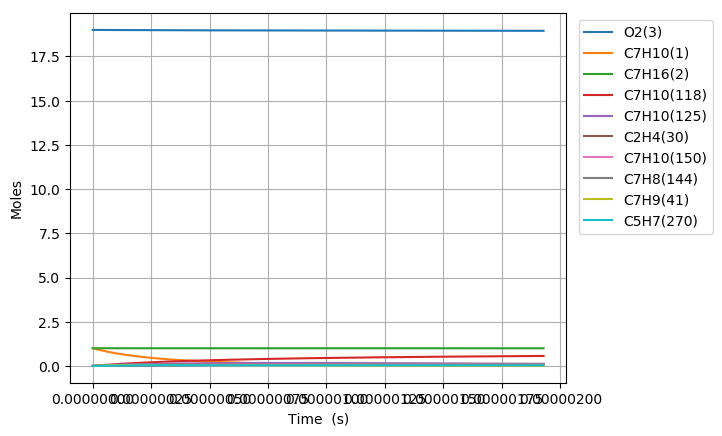

Source data for this figure (header and first rows):
Time (s), Volume (m^3), H(4), O(5), OH(6), H2(7), H2O(8), Ar(9), He(10), HO2(11), H2O2(12), N2, Ne, C7H10(1), C7H16(2), O2(3), C7H10(57), C7H10(54), C7H11(67), C7H9(41), C7H10(125), S(151), S(153), S(152)
0.0, 0.6724, 0.0, 0.0, 0.0, 0.0, 0.0, 0.0, 0.0, 0.0, 0.0, 154.0, 0.0, 1.0, 1.0, 19.0, 0.0, 0.0, 0.0, 0.0, 0.0, 0.0, 0.0, 0.0
2.220827105694917e-22, 0.6724, 8.3797379974107306e-22, 1.5421049644970937e-35, 1.9156217423243885e-37, 3.1842228058171614e-52, 1.0489831552347745e-51, 0.0, 0.0, 1.4196478321926163e-22, 1.044637735047457e-40, 154.0, 0.0, 1, 1.0, 19.0, 3.9665273231072487e-17, 4.2315150516162124e-16, 1.6104216258292501e-16, 1.6104313546863145e-16, 7.3642674792874704e-26, 1.1092810443157981e-28, 1.1092843783258542e-28, 6.5445359953888308e-29
6.218315895945768e-22, 0.6724, 2.3463266392756018e-21, 4.37996004504355e-35, 1.1570355323641705e-36, 4.8119975041463476e-51, 1.2453529719758135e-50, 0.0, 0.0, 3.9750139311946041e-22, 6.3096119212164395e-40, 154.0, 0.0, 1, 1.0, 19.0, 1.1106276504700277e-16, 1.184824213812465e-15, 4.5091805523182837e-16, 4.509207793115956e-16, 4.4480175554845279e-25, 6.7000575076150975e-28, 6.7000580067420397e-28, 3.9528997401488897e-28
1.421329347644747e-21, 0.6724, 5.3630323183470461e-21, 1.0303934783945238e-34, 5.570628026682917e-36, 5.1765273309458252e-50, 1.2226950072572008e-49, 0.0, 0.0, 9.0857461334196912e-22, 3.0378065358089324e-39, 154.0, 0.0, 1, 1.0, 19.0, 2.538577486788626e-16, 2.7081696285538551e-15, 1.0306698405281886e-15, 1.0306760669952347e-15, 2.1415289799691408e-24, 3.2257892767918581e-27, 3.2257695148240947e-27, 1.9031510658601259e-27
3.0203248637450873e-21, 0.6724, 1.1396443676499488e-20, 2.31449425729999e-34, 2.4328396127556897e-35, 4.7581204542440143e-49, 1.0814599169380142e-48, 0.0, 0.0, 1.9307210554754317e-21, 1.326689925875801e-38, 154.0, 0.0, 1, 1.0, 19.0, 5.3944771594257936e-16, 5.7548604477954482e-15, 2.1901734111151251e-15, 2.1901866423533555e-15, 9.3526196676159831e-24, 1.4087869261999659e-26, 1.408760721569579e-26, 8.3115606976213777e-27
6.2183158959457675e-21, 0.6724, 2.3463266392842572e-20, 5.2799191396243947e-34, 1.0156626477837362e-34, 4.0706722242233015e-48, 9.0903223477155497e-48, 0.0, 0.0, 3.9750139464961378e-21, 5.5386692925038469e-38, 154.0, 0.0, 1, 1.0, 19.0, 1.1106276504700018e-15, 1.1848242045313881e-14, 4.5091805522658581e-15, 4.5092077930329708e-15, 3.9045345895470244e-23, 5.8814080962324882e-26, 5.8811518301318444e-26, 3.4699129698849701e-26
1.2614297960347129e-20, 0.6724, 4.7596911825681568e-20, 1.2799662202430728e-33, 4.1493133187726435e-34, 3.3657105140175472e-47, 7.4527955215250741e-47, 0.0, 0.0, 8.0635997555526722e-21, 2.262727137638029e-37, 154.0, 0.0, 1, 1.0, 19.0, 2.2529875195248005e-15, 2.4035005076491741e-14, 9.1471948344747671e-15, 9.1472500942457035e-15, 1.595129769401308e-22, 2.4027471126118347e-25, 2.4025224065993931e-25, 1.4175726621551175e-25
2.540626208914985e-20, 0.6724, 9.5864202691970858e-20, 3.4194721521502604e-33, 1.6772187852719343e-33, 2.7369398936075521e-46, 6.0354670587729409e-46, 0.0, 0.0, 1.6240771481726228e-20, 9.1463049446354001e-37, 154.0, 0.0, 1, 1.0, 19.0, 4.5377072576342147e-15, 4.840853048341145e-14, 1.8423223398522358e-14, 1.8423334696085228e-14, 6.4477694681493794e-22, 9.7122879928029217e-25, 9.7104095698959492e-25, 5.7300552981272143e-25
5.0990190346755294e-20, 0.6724, 1.9239878442699463e-19, 1.0240713294011602e-32, 6.7440229689116996e-33, 2.2074411765128107e-45, 4.8578689701737905e-45, 0.0, 0.0, 3.2595115366315312e-20, 3.6776890519310062e-36, 154.0, 0.0, 1, 1.0, 19.0, 9.1071467338523149e-15, 9.7155578675506996e-14, 3.6975280525136647e-14, 3.6975503897421071e-14, 2.5926196651439226e-21, 3.9052682836325766e-24, 3.9037330229076581e-24, 2.3040299913193134e-24
1.0215804686196619e-19, 0.6724, 3.8546794790682283e-19, 3.4052112695228419e-32, 2.7046548444095934e-32, 1.7731367985536958e-44, 3.8981339137414109e-44, 0.0, 0.0, 6.5303804864461326e-20, 1.4749178470971161e-35, 154.0, 0.0, 1, 1.0, 19.0, 1.8246025686285587e-14, 1.9464966457272356e-13, 7.4079394772441611e-14, 7.4079842290723998e-14, 1.039756379561883e-20, 1.566187247462185e-23, 1.5649462938732472e-23, 9.2401904280360659e-24
2.0449375989238797e-19, 0.6724, 7.7160627490560203e-19, 1.2235058001008872e-31, 1.0832726783010718e-31, 1.4213886139953318e-43, 3.1232507473081048e-43, 0.0, 0.0, 1.3072119077662474e-19, 5.9073649084138434e-35, 154.0, 0.0, 1, 1.0, 19.0, 3.6523783591140435e-14, 3.8963779441926791e-13, 1.4828762324335712e-13, 1.4828851903988772e-13, 4.1644483467832746e-20, 6.2729181657973507e-23, 6.2629449873372382e-23, 3.7008955567952038e-23
4.091651859532315e-19, 0.6724, 1.5438829290596518e-18, 4.616501890291172e-31, 4.3359138037689406e-31, 1.1382636875175835e-42, 2.5004996687521243e-42, 0.0, 0.0, 2.6155599026443716e-19, 2.3644857788014979e-34, 154.0, 0.0, 1, 1.0, 19.0, 7.3079299400803334e-14, 7.7961388632087339e-13, 2.9670408009041054e-13, 2.9670587238870874e-13, 1.6668642154529941e-19, 2.5108020252815214e-22, 2.5028141718990143e-22, 1.4813224860751463e-22
8.185080380749186e-19, 0.6724, 3.0884362379937166e-18, 1.7910601073412157e-30, 1.7349303008270938e-30, 9.1107229321858826e-42, 2.0011596885151848e-41, 0.0, 0.0, 5.232256998940043e-19, 9.4610254950551855e-34, 154.0, 0.0, 1, 1.0, 19.0, 1.4619033101994198e-13, 1.559565398958729e-12, 5.9353699340540667e-13, 5.9354057849041021e-13, 6.6696247733643276e-19, 1.0046478486679695e-21, 9.9826807339576274e-22, 5.9272177128292447e-22
1.6371937423182928e-18, 0.6724, 6.1775428583657062e-18, 7.0531227667960512e-30, 6.9408509252148881e-30, 7.2904241585007024e-41, 1.6012317976958933e-40, 0.0, 0.0, 1.0465655617689086e-18, 3.7850282589268616e-33, 154.0, 0.0, 1, 1.0, 19.0, 2.9241239425747054e-13, 3.1194657395776412e-12, 1.1872028185189559e-12, 1.1872099883265495e-12, 2.6682815850988232e-18, 4.0192455136559837e-21, 3.9684748684701619e-21, 2.3712716475796203e-21
3.2745651508050413e-18, 0.6724, 1.2355756109125124e-17, 2.7990219550904079e-29, 2.7765663324432707e-29, 5.8330777250589057e-40, 1.2811070707238355e-39, 0.0, 0.0, 2.0932470559817972e-18, 1.5141361222751437e-32, 154.0, 0.0, 1, 1.0, 19.0, 5.8485652072953287e-13, 6.2392556822252297e-12, 2.3745344626802839e-12, 2.3745487986588704e-12, 1.0673974006474108e-17, 1.6078289975734668e-20, 1.5676732323527008e-20, 9.4858474018265947e-21
6.549307967778538e-18, 0.6724, 2.4712182650705725e-17, 1.1151630037091976e-28, 1.1106717285666719e-28, 4.6667575310736426e-39, 1.0249343135181815e-38, 0.0, 0.0, 4.1866171262599172e-18, 6.056803717275183e-32, 154.0, 0.0, 1, 1.0, 19.0, 1.1697447736616785e-12, 1.2478792613455165e-11, 4.74919772673986e-12, 4.7492263829522146e-12, 4.2697465442425609e-17, 6.4315772563729509e-20, 6.1176148238285648e-20, 3.7944844356666985e-20
1.3098793601725533e-17, 0.6724, 4.9425035894113997e-17, 4.4517602214619722e-28, 4.4427773191398812e-28, 3.7335241293691281e-38, 8.1996691621427681e-38, 0.0, 0.0, 8.3733855942256409e-18, 2.4227809990198928e-31, 154.0, 0.0, 1, 1.0, 19.0, 2.3395212794780534e-12, 2.4957694662019667e-11, 9.4985241578067179e-12, 9.4985814133122115e-12, 1.7079199285766504e-16, 2.5726828954168982e-19, 2.3324855583570853e-19, 1.5178175174686274e-19
1.9648279235672525e-17, 0.6724, 7.4137889297769327e-17, 9.4544331518476596e-28, 9.4409583202323502e-28, 1.1083999369030215e-37, 2.3446072659804295e-37, 0.0, 0.0, 1.2560182389600957e-17, 5.148455628705856e-31, 154.0, 0.0, 1, 1.0, 19.0, 3.5092977852465124e-12, 3.7436424899054348e-11, 1.4247850491821303e-11, 1.4247936312107637e-11, 3.6293318299891467e-16, 5.4669833551558679e-19, 4.7973288828256949e-19, 3.2253710444040963e-19
3.2747250503566516e-17, 0.6724, 1.2356359674606813e-16, 2.6124082753393897e-27, 2.6101622049446943e-27, 5.1920267217352714e-37, 1.0775019724994416e-36, 0.0, 0.0, 2.0933889289990671e-17, 1.4234154556975136e-30, 154.0, 0.0, 1, 1.0, 19.0, 5.848850796591764e-12, 6.2393198145928401e-11, 2.3746502771641553e-11, 2.3746645628644132e-11, 1.0033951598410987e-15, 1.5114683614524861e-18, 1.2251490474242377e-18, 8.9171784700915875e-19
4.4536324644671103e-17, 0.6724, 1.6804673396729929e-16, 4.6509900917114907e-27, 4.647935072339385e-27, 1.1981164964616363e-36, 2.4254515458813939e-36, 0.0, 0.0, 2.8470317026909042e-17, 2.5346992084330104e-30, 154.0, 0.0, 1, 1.0, 19.0, 7.9544485066476724e-12, 8.4853738969651948e-11, 3.2295289509901752e-11, 3.2295483653003121e-11, 1.7867365398710936e-15, 2.6914824087385068e-18, 2.0718915325226444e-18, 1.5878797193000058e-18
5.632539878577569e-17, 0.6724, 2.1252987173657103e-16, 7.2593656507360577e-27, 7.2555013790286596e-27, 2.3069052815882137e-36, 4.58426802057186e-36, 0.0, 0.0, 3.6006841642826329e-17, 3.956726431748242e-30, 154.0, 0.0, 1, 1.0, 19.0, 1.0060046216539709e-11, 1.0731369224947102e-10, 4.0844075916246172e-11, 4.0844321324408964e-11, 2.7890982983390729e-15, 4.2014466217046873e-18, 3.0761359081189917e-18, 2.4786918804633017e-18
6.811447292688028e-17, 0.6724, 2.5701301002352527e-16, 1.0405971855645687e-26, 1.0401297987704276e-26, 3.9223112889894079e-36, 7.6624376296749935e-36, 0.0, 0.0, 4.3543457771226595e-17, 5.6722877634034187e-30, 154.0, 0.0, 1, 1.0, 19.0, 1.216564392627695e-11, 1.2977309054528425e-10, 4.9392862009061099e-11, 4.9393158682367315e-11, 3.9983429910982352e-15, 6.0230836082807137e-18, 4.209206012032195e-18, 3.5533692040036367e-18
9.169262120908945e-17, 0.6724, 3.459792877779991e-16, 1.7926609558161694e-26, 1.7920315547904106e-26, 8.6722845639388579e-36, 1.6358448954238285e-35, 0.0, 0.0, 5.8616898720565635e-17, 9.7728213607121715e-30, 154.0, 0.0, 1, 1.0, 19.0, 1.6376839345398425e-11, 1.7469062154502383e-10, 6.6490433479693055e-11, 6.6490832732484159e-11, 6.8886105907758128e-15, 1.0377121247859627e-17, 6.7201272663213507e-18, 6.1220172785064717e-18
1.1527076949129864e-16, 0.6724, 4.3494556744603783e-16, 2.7436767359536045e-26, 2.7428851452503595e-26, 1.6247425913905791e-35, 2.9746085504981441e-35, 0.0, 0.0, 7.3690677937295401e-17, 1.4958410415257148e-29, 154.0, 0.0, 1, 1.0, 19.0, 2.0588034763947717e-11, 2.1960610121165326e-10, 8.3588003791393441e-11, 8.3588505757291737e-11, 1.0543559349759487e-14, 1.588322724096241e-17, 9.5739430485420706e-18, 9.3702833635001155e-18
1.3884891777350781e-16, 0.6724, 5.2391184915743416e-16, 3.9071390320301818e-26, 3.9061850246262319e-26, 2.7497250575231273e-35, 4.9205858124053946e-35, 0.0, 0.0, 8.8764818365324275e-17, 2.1302679048535098e-29, 154.0, 0.0, 1, 1.0, 19.0, 2.4799230181886014e-11, 2.6451939050129426e-10, 1.0068557286555544e-10, 1.0068617777259512e-10, 1.5015021041940499e-14, 2.2619542867482481e-17, 1.2708580142173219e-17, 1.3344245945387914e-17
1.8600521433792616e-16, 0.6724, 7.0184441882544101e-16, 6.8833746360577265e-26, 6.8820948469227206e-26, 6.5391941202718712e-35, 1.1350239961809138e-34, 0.0, 0.0, 1.1891420320923459e-16, 3.753272049313394e-29, 154.0, 0.0, 1, 1.0, 19.0, 3.3221621015895194e-11, 3.5433927512302979e-10, 1.3488070723153585e-10, 1.3488151907002682e-10, 2.6453269632280846e-14, 3.985211855245716e-17, 1.9484038548963776e-17, 2.3510034550222107e-17
2.331615109023445e-16, 0.6724, 8.7977699679444085e-16, 1.072265963103942e-25, 1.0721052556924987e-25, 1.2770804107015617e-34, 2.1804013905179576e-34, 0.0, 0.0, 1.4906505544816702e-16, 5.8470213922884224e-29, 154.0, 0.0, 1, 1.0, 19.0, 4.1644011847422252e-11, 4.4415026286402372e-10, 1.6907583657011852e-10, 1.6907685692831789e-10, 4.1208033245712056e-14, 6.2082319595853472e-17, 2.6738686053716151e-17, 3.6623642683395075e-17
3.274741040311812e-16, 0.6724, 1.2356421776519787e-15, 2.0992101939309427e-25, 2.0989833853238533e-25, 3.5712758959911188e-34, 5.9972879831968398e-34, 0.0, 0.0, 2.0937116503891394e-16, 1.1447827695720575e-28, 154.0, 0.0, 1, 1.0, 19.0, 5.8488793503025078e-11, 6.2374553450511646e-10, 2.3746608015510321e-10, 2.3746752320764224e-10, 8.0672025643402256e-14, 1.2154552564692803e-16, 4.1800378126900652e-17, 7.1699299617051666e-17
5.160992902888546e-16, 0.6724, 1.9473726390488687e-15, 5.1894872262996093e-25, 5.1891244028425916e-25, 1.4372215249076312e-33, 2.386436426638863e-33, 0.0, 0.0, 3.3000100532242279e-16, 2.830373244045184e-28, 154.0, 0.0, 1, 1.0, 19.0, 9.2178356784424441e-11, 9.8282928772084418e-10, 3.7424650695440199e-10, 3.7424881949097775e-10, 1.9940844102153924e-13, 3.0048508911394682e-16, 7.2664098280722371e-17, 1.7723990535330451e-16
8.933496628042014e-16, 0.6724, 3.3708339605853005e-15, 1.551576827362524e-24, 1.551510823662463e-24, 7.7161636335628962e-33, 1.2744143294321027e-32, 0.0, 0.0, 5.7133117304329032e-16, 8.4640487314263201e-28, 154.0, 0.0, 1, 1.0, 19.0, 1.5955748322799379e-10, 1.700569853501068e-09, 6.4780711906317562e-10, 6.4781126954248354e-10, 5.9603312758603632e-13, 8.9842391082737881e-16, 1.3480794944078709e-16, 5.2983711002058076e-16
1.2706000353195482e-15, 0.6724, 4.7942958137792257e-15, 3.136970828423388e-24, 3.1368704601273945e-24, 2.1612758906467266e-32, 3.5649382740571195e-32, 0.0, 0.0, 8.1275532377879793e-16, 1.7115285643207098e-27, 154.0, 0.0, 1, 1.0, 19.0, 2.2693660951259087e-10, 2.4177414715061132e-09, 9.2136740918797637e-10, 9.2137353013793413e-10, 1.2047460608848661e-12, 1.8164398682706205e-15, 1.9700330593071039e-16, 1.0710618523411299e-15
1.647850407834895e-15, 0.6724, 6.2177581986323777e-15, 5.2751348285894778e-24, 5.2749936655731117e-24, 4.6098261271000201e-32, 7.5996273635015641e-32, 0.0, 0.0, 1.0542734578799352e-15, 2.8785349574190691e-27, 154.0, 0.0, 1, 1.0, 19.0, 2.943157356382158e-10, 3.1343445688588167e-09, 1.1949273773317226e-09, 1.1949356015029788e-09, 2.0253880208270529e-12, 3.0545300426468519e-15, 2.5910868023059822e-16, 1.8008299731357688e-15
2.025100780350242e-15, 0.6724, 7.641221115145147e-15, 7.96607161311223e-24, 7.9658813918135239e-24, 8.4244155263358531e-32, 1.3884404687826703e-31, 0.0, 0.0, 1.295885575462e-15, 4.3475540951366602e-27, 154.0, 0.0, 1, 1.0, 19, 3.6169486160486885e-10, 3.8503795882784495e-09, 1.4684870234982787e-09, 1.4684974836660357e-09, 3.0577939733846079e-12, 4.6126905736627138e-15, 3.2118311695133901e-16, 2.7190540137183767e-15
2.7796015253809356e-15, 0.6724, 1.0488148543148891e-14, 1.5006271691993247e-23, 1.5005951844690514e-23, 2.1290567960347436e-31, 3.5080109059355677e-31, 0.0, 0.0, 1.779391761127481e-15, 8.1921116442188669e-27, 154.0, 0.0, 1, 1.0, 19, 4.9645311306126214e-10, 5.2807470352729317e-09, 2.015605349915415e-09, 2.0156206806263695e-09, 5.7572857791902417e-12, 8.6892071357440382e-15, 4.4532382484067663e-16, 5.1205450439900664e-15
3.534102270411629e-15, 0.6724, 1.3335078097789147e-14, 2.4257588772983862e-23, 2.4257085074467272e-23, 4.3223172943653821e-31, 7.1209748045563418e-31, 0.0, 0.0, 2.2632738809129376e-15, 1.3246241820225686e-26, 154.0, 0.0, 1, 1.0, 19, 6.3121136388177591e-10, 6.7088473622521802e-09, 2.562722388473076e-09, 2.5627431216885912e-09, 9.3018982207444748e-12, 1.4045955913127117e-14, 5.6945816784518741e-16, 8.2748325924042539e-15
4.288603015442323e-15, 0.6724, 1.6182009779063977e-14, 3.5720040936814981e-23, 3.5719284179174296e-23, 7.6815750082457367e-31, 1.2654529102653548e-30, 0.0, 0.0, 2.7475319348680302e-15, 1.9511039997185025e-26, 154.0, 0.0, 1, 1.0, 19, 7.6596961406641567e-10, 8.1346843016784818e-09, 3.1098381392070606e-09, 3.1098648075536377e-09, 1.3690239934888898e-11, 2.0682901163487928e-14, 6.9362425644424067e-16, 1.2181177656932264e-14
5.043103760473016e-15, 0.6724, 1.9028943586970971e-14, 4.9393645581540813e-23, 4.93925520032472e-23, 1.2463996838874551e-30, 2.0532272763093587e-30, 0.0, 0.0, 3.2321659229522013e-15, 2.6987592190341459e-26, 154.0, 0.0, 1, 1.0, 19, 9.0072786361518711e-10, 9.5582615481888005e-09, 3.6569526021531721e-09, 3.6569857390130849e-09, 1.8920933658744975e-11, 2.860000713989625e-14, 8.1776269929469071e-16, 1.6838848097944209e-14
6.5521052505344035e-15, 0.6724, 2.4722817582671839e-14, 8.3374378716265279e-23, 8.3372306490894507e-23, 2.728506258712404e-30, 4.4945653151126484e-30, 0.0, 0.0, 4.2025617012948449e-15, 4.5580126529450393e-26, 154.0, 0.0, 1, 1.0, 19, 1.1702443608051467e-09, 1.2398651090437381e-08, 4.7511776648193454e-09, 4.7512253414072194e-09, 3.1904110600088743e-11, 4.8274563918257473e-14, 1.0660683463013044e-15, 2.840536154902392e-14
8.06110674059579e-15, 0.6724, 3.0416700084873601e-14, 1.261999240694852e-22, 1.2619637633325899e-22, 5.0785085153366069e-30, 8.3654779351360606e-30, 0.0, 0.0, 5.1744612157364481e-15, 6.9032292088251921e-26, 154.0, 0.0, 1, 1.0, 19, 1.4397608554516977e-09, 1.5230044599966114e-08, 5.8453975767495996e-09, 5.8454619345636182e-09, 4.8240763633045589e-11, 7.3069348682059831e-14, 1.3143616243440665e-15, 4.2968694162985833e-14
9.570108230657178e-15, 0.6724, 3.6110591093558523e-14, 1.7787041761018077e-22, 1.778647934616736e-22, 8.4959796154882367e-30, 1.3994700797291935e-29, 0.0, 0.0, 6.1478644661351153e-15, 9.7352522170117957e-26, 154.0, 0.0, 1, 1.0, 19, 1.7092773475548832e-09, 1.8052470544632238e-08, 6.9396123382211906e-09, 6.9396955241280935e-09, 6.7920280693864239e-11, 1.0298408461120241e-13, 1.5626544344104975e-15, 6.0523188573435687e-14
1.1079109720718565e-14, 0.6724, 4.1804490608708938e-14, 2.3838599537110594e-22, 2.3837759391252878e-22, 1.3180535978960674e-29, 2.1711042730431563e-29, 0.0, 0.0, 7.122771452359756e-15, 1.3054925413089034e-25, 154.0, 0.0, 1, 1.0, 19, 1.9787938371147466e-09, 2.0865957305851285e-08, 8.0338219495113907e-09, 8.0339261157479842e-09, 9.0932081941972339e-11, 1.3801849486411951e-13, 1.8109473998660467e-15, 8.1063197171266836e-14
1.409711270084134e-14, 0.6724, 5.3192315158335609e-14, 3.8595294779222067e-22, 3.8593651577557425e-22, 2.7149936817296614e-29, 4.4721266878714081e-29, 0.0, 0.0, 9.0770966317481581e-15, 2.1160601162127191e-25, 154.0, 0.0, 1, 1, 19, 2.5178268086046781e-09, 2.6466226270093098e-08, 1.022222572265753e-08, 1.0222378327691729e-08, 1.4691041651884213e-10, 2.2344523015240016e-13, 2.3075310718424908e-15, 1.3107722332925313e-13
1.7115115680964114e-14, 0.6724, 6.4580173733612598e-14, 5.6890186969633821e-22, 5.6887350769690419e-22, 4.8584713919562921e-29, 8.0028429446407431e-29, 0.0, 0.0, 1.1037436752841354e-14, 3.1227015081707435e-25, 154.0, 0.0, 1, 1, 19, 3.0568597699218336e-09, 3.2031076927171272e-08, 1.2410608898407684e-08, 1.2410818615399282e-08, 2.1609173135592961e-10, 3.2934733832389717e-13, 2.8041120188504302e-15, 1.9296577160485083e-13
2.0133118661086888e-14, 0.6724, 7.5968066334399411e-14, 7.8723384936527868e-22, 7.8718899697606494e-22, 7.908308531051631e-29, 1.3026520231064593e-28, 0.0, 0.0, 1.3003791814616209e-14, 4.3260930068202586e-25, 154.0, 0.0, 1, 1, 19, 3.5958927210665528e-09, 3.7560733343771729e-08, 1.4598971478981653e-08, 1.4599247023713969e-08, 2.9839250032283423e-10, 4.5572260301098629e-13, 3.3006902540092873e-15, 2.6668400142541831e-13
2.3151121641209662e-14, 0.6724, 8.7355992960556186e-14, 1.0409499749717251e-21, 1.0408834749115272e-21, 1.2024331102541613e-28, 1.9806437085197342e-28, 0.0, 0.0, 1.4976161816105299e-14, 5.726911270532986e-25, 154.0, 0.0, 1, 1, 19, 4.1349256620391735e-09, 4.305541814272464e-08, 1.6787313466599045e-08, 1.678766359730717e-08, 3.9372973552036501e-10, 6.0256880800625261e-13, 3.7972658077798672e-15, 3.521872441277985e-13
2.6169124621332437e-14, 0.6724, 9.874395361194382e-14, 1.3300513345755098e-21, 1.3299574962635144e-21, 1.7366363565717424e-28, 2.8605874385676901e-28, 0.0, 0.0, 1.6954546756402341e-14, 7.3258333005656293e-25, 154.0, 0.0, 1, 1, 19, 4.6739585928400299e-09, 4.8515352511290476e-08, 1.8975634863479203e-08, 1.8976068380678231e-08, 5.020209841917236e-10, 7.6988373736132021e-13, 4.2938386866864748e-15, 4.4943100307970329e-13
3.2205130581577986e-14, 0.6724, 1.2151997698985837e-13, 2.0144141074970057e-21, 2.0142466838564665e-21, 3.2367746944171144e-28, 5.3316445363876529e-28, 0.0, 0.0, 2.092936145008406e-14, 1.1120698263884392e-24, 154.0, 0.0, 1, 1, 19, 5.7520244239277836e-09, 5.9331848045389646e-08, 2.3352215893903828e-08, 2.3352842753949479e-08, 7.5713819394086518e-10, 1.1659109066112125e-12, 5.2869764582494936e-15, 6.7896288500716048e-13
3.8241136541823534e-14, 0.6724, 1.4429613646704359e-13, 2.8403308704316205e-21, 2.8400622418935219e-21, 5.4191026010857307e-28, 8.9264547634542457e-28, 0.0, 0.0, 2.4928235889616094e-14, 1.5716110686429514e-24, 154.0, 0.0, 1, 1, 19, 6.830090214332453e-09, 7.00119614447309e-08, 2.7728714588004797e-08, 2.7729570496150332e-08, 1.0630949449593944e-09, 1.6437863882836532e-12, 6.2801036463162655e-15, 9.5492704596923002e-13
4.427714250206908e-14, 0.6724, 1.6707243204241086e-13, 3.8078103239593891e-21, 3.8074108413005316e-21, 8.4114755725543354e-28, 1.385565815686899e-27, 0.0, 0.0, 2.8951170069902747e-14, 2.1117498831368911e-24, 154.0, 0.0, 1, 1, 19, 7.9081559640566438e-09, 8.0557412084276652e-08, 3.2105130963527172e-08, 3.2106251957225925e-08, 1.4192502997660215e-09, 2.2034924638267332e-12, 7.2732203324641706e-15, 1.2769735619615458e-12
5.031314846231463e-14, 0.6724, 1.8984886371488221e-13, 4.9168611669638974e-21, 4.91630012324311e-21, 1.2341748345541113e-27, 2.0329905545754913e-27, 0.0, 0.0, 3.2998163986775808e-14, 2.7330296395598928e-24, 154.0, 0.0, 1, 1, 19, 8.9862216731029301e-09, 9.096989775554072e-08, 3.6481465038211926e-08, 3.6482887484495299e-08, 1.8249713666178403e-09, 2.845011418495356e-12, 8.2663265948233442e-15, 1.6447551348298034e-12
5.634915442256018e-14, 0.6724, 2.126254314833901e-13, 6.167492096632513e-21, 6.166738690696479e-21, 1.7337774959528956e-27, 2.8559860076584189e-27, 0.0, 0.0, 3.7069217636985537e-14, 3.4359942506231846e-24, 154.0, 0.0, 1, 1, 19, 1.0064287341473854e-08, 1.012510949660536e-07, 4.0857716829795989e-08, 4.0859477422674191e-08, 2.2796331878776666e-09, 3.5683255413383118e-12, 9.2594225115286811e-15, 2.057927069393097e-12
6.238516038280574e-14, 0.6724, 2.3540213534687755e-13, 7.5597118084485139e-21, 7.5587361045926858e-21, 2.3527408678473883e-27, 3.8756198488070217e-27, 0.0, 0.0, 4.116433101819752e-14, 4.2211881734887981e-24, 154.0, 0.0, 1, 1, 19, 1.1142352969171923e-08, 1.114026591280632e-07, 4.5233886356012213e-08, 4.5236022113885296e-08, 2.7826186696713261e-09, 4.3734171252256831e-12, 1.0252508160279883e-14, 2.5161472633245233e-12
6.842116634305129e-14, 0.6724, 2.5817897530429779e-13, 9.0935289961875478e-21, 9.0923028793622881e-21, 3.1038501958699298e-27, 5.1129612317181194e-27, 0.0, 0.0, 4.5283504128988664e-14, 5.0891564106808303e-24, 154.0, 0.0, 1, 1, 19, 1.2220418556199616e-08, 1.2142622475030116e-07, 4.9609973634589342e-08, 4.9612521897670044e-08, 3.3333185104023059e-09, 5.2602684668641291e-12, 1.1245583618109627e-14, 3.019076195255771e-12
8.049317826354239e-14, 0.6724, 3.0373306349680213e-13, 1.2585990566004638e-20, 1.2584191286034544e-20, 5.0536473179213925e-27, 8.325051646615903e-27, 0.0, 0.0, 5.3594029538122933e-14, 7.0755985653909072e-24, 154.0, 0.0, 1, 1, 19, 1.4376549608253627e-08, 1.4109579574953782e-07, 5.8361901519720922e-08, 5.8365388088357367e-08, 4.5754623315383343e-09, 7.2791796293915635e-12, 1.3231704266372114e-14, 4.1577149553800466e-12
9.135798899198438e-14, 0.6724, 3.4473220830101725e-13, 1.6213556527509584e-20, 1.6211182800462126e-20, 7.3886639131616777e-27, 1.2171894275358825e-26, 0.0, 0.0, 6.1155786685624171e-14, 9.15196329488598e-24, 154.0, 0.0, 1, 1, 19, 1.6317067416033773e-08, 1.5837663393845632e-07, 6.6238355507184805e-08, 6.624281743073525e-08, 5.8506182196229357e-09, 9.3756405262652702e-12, 1.501917875803411e-14, 5.3320397624042654e-12
1.0222279972042638e-13, 0.6724, 3.85731794033766e-13, 2.0300033438622741e-20, 2.0297065354659626e-20, 1.0350666115335546e-26, 1.7051860179344777e-26, 0.0, 0.0, 6.8795497375708326e-14, 1.1505017614773381e-23, 154.0, 0.0, 1, 1, 19, 1.825758509207902e-08, 1.752672501976767e-07, 7.4114543287828911e-08, 7.4120106437759576e-08, 7.271238162061487e-09, 1.1736727891857508e-11, 1.680662140313539e-14, 6.646056473659755e-12
1.1308761044886837e-13, 0.6724, 4.2673182068931114e-13, 2.4845471939793894e-20, 2.4841933779070198e-20, 1.4014214882281336e-26, 2.3087897165823552e-26, 0.0, 0.0, 7.6513161632078233e-14, 1.4137959700637896e-23, 154.0, 0.0, 1, 1, 19, 2.0198102636402733e-08, 1.9177645614773263e-07, 8.1990464964899909e-08, 8.1997256998916217e-08, 8.8340374199258614e-09, 1.4362338619056007e-11, 1.8594032630577283e-14, 8.0978757115635227e-12
1.2395242117731036e-13, 0.6724, 4.6773228826201901e-13, 2.9849922653600977e-20, 2.9845892339869876e-20, 1.845387050756049e-26, 3.0402979771525314e-26, 0.0, 0.0, 8.4308779487439218e-14, 1.7053993451823755e-23, 154.0, 0.0, 1, 1, 19, 2.2138620049017964e-08, 2.0791286453589583e-07, 8.9866120641601892e-08, 8.9874270978144848e-08, 1.0535805388976817e-08, 1.7252369640885292e-11, 2.038141286324642e-14, 9.6856336422987666e-12
1.4568204263419435e-13, 0.6724, 5.4973454613689622e-13, 4.1236063120080663e-20, 4.1231543384822486e-20, 2.9959740328541095e-26, 4.9362328284288127e-26, 0.0, 0.0, 1.0013387617025837e-13, 2.3748180176398416e-23, 154.0, 0.0, 1, 1, 19, 2.6019654479173744e-08, 2.3910077095658825e-07, 1.0561663440650246e-07, 1.0562789652081313e-07, 1.4343766134135665e-08, 2.382528050130057e-11, 2.3956082007670367e-14, 1.3261635998420333e-11
1.6469087028599743e-13, 0.6724, 6.2147064220138324e-13, 5.2702614712899646e-20, 5.2698615084079258e-20, 4.3283910430611342e-26, 7.1320167323894676e-26, 0.0, 0.0, 1.1423318732719325e-13, 3.0563505950416883e-23, 154.0, 0.0, 1, 1, 19, 2.9414739172894144e-08, 2.6523946701898379e-07, 1.1939413459990505e-07, 1.1940855972601589e-07, 1.8101428398591155e-08, 3.0441525388610378e-11, 2.7083064509312447e-14, 1.6818428036942975e-11
... 752 more rows
